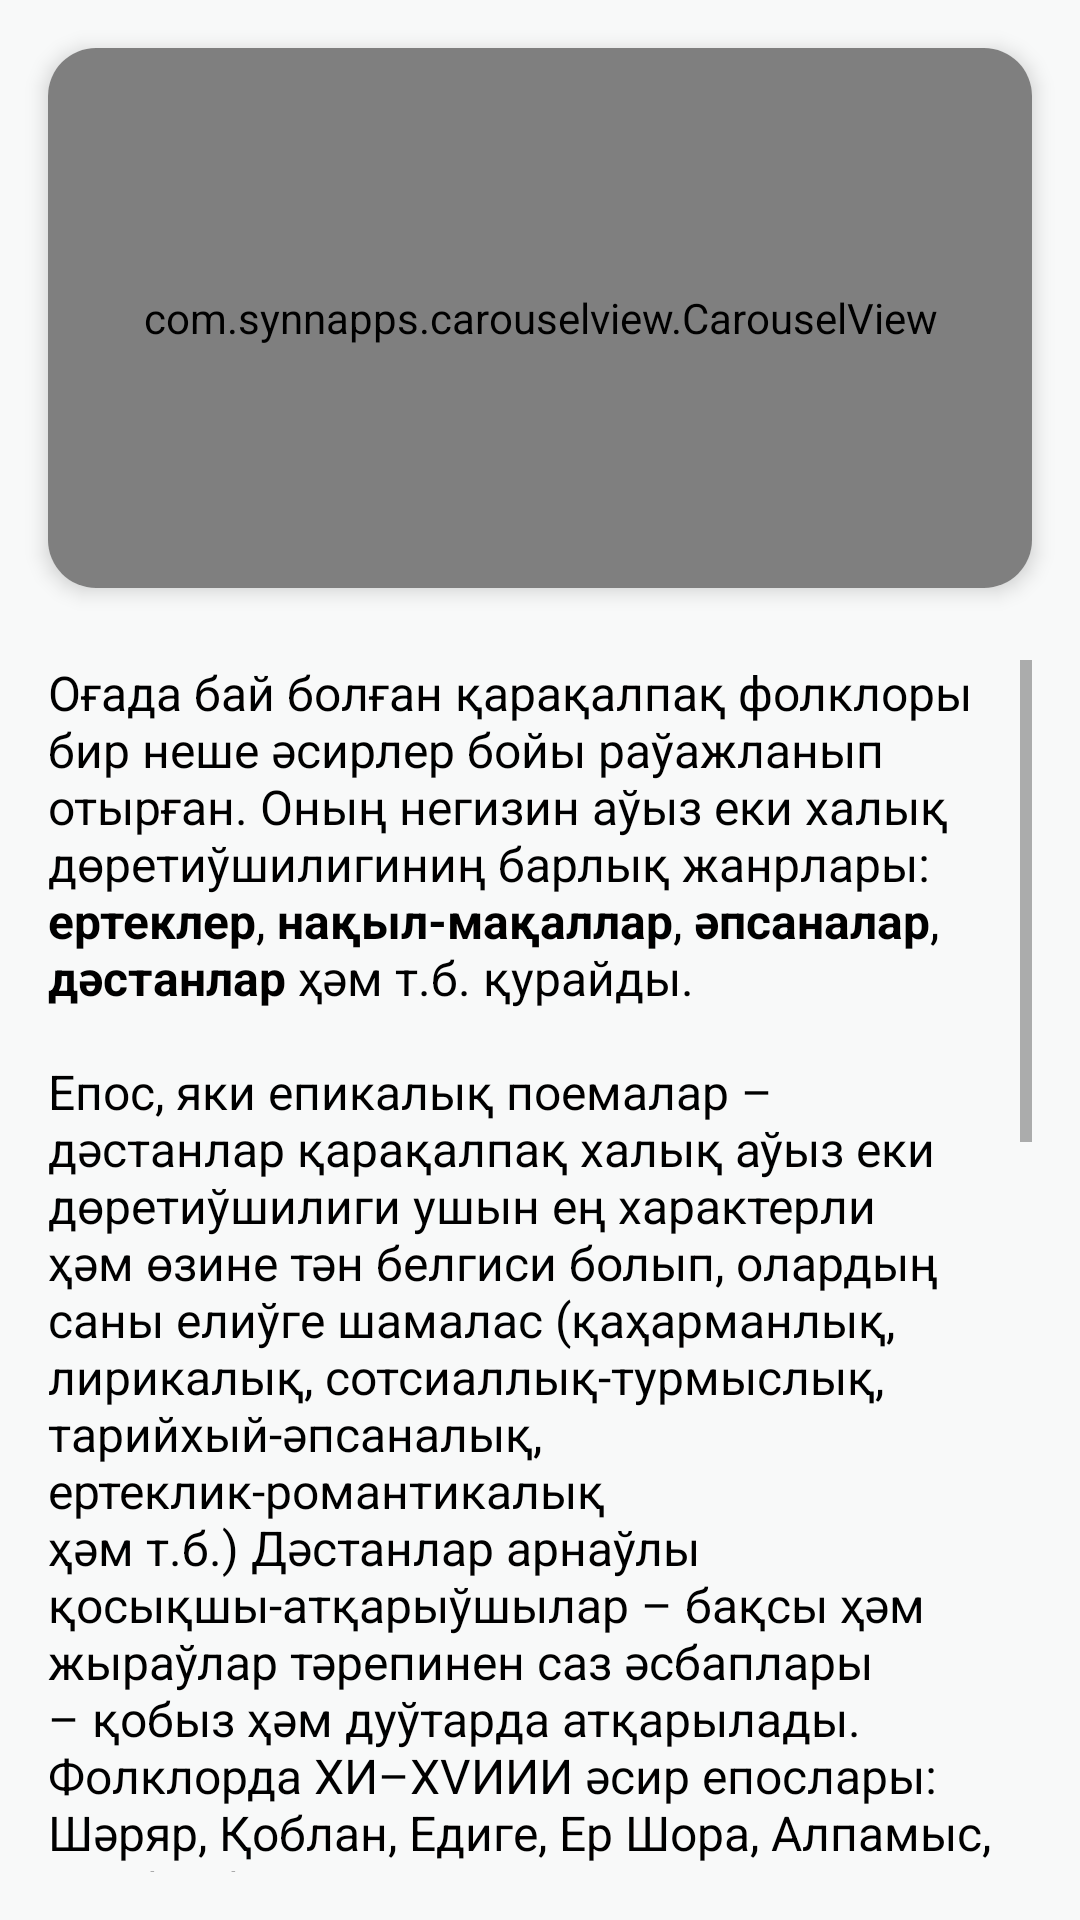

Android layout source for this screen:
<!-- AndroidManifest.xml: application theme Theme.Folklor -->
<!-- res/layout/fragment_gallery.xml -->
<?xml version="1.0" encoding="utf-8"?>
<androidx.constraintlayout.widget.ConstraintLayout xmlns:android="http://schemas.android.com/apk/res/android"
    xmlns:app="http://schemas.android.com/apk/res-auto"
    xmlns:tools="http://schemas.android.com/tools"
    android:layout_width="match_parent"
    android:layout_height="match_parent"
    android:background="?attr/colorSecondaryVariant"
    tools:context=".ui.gallery.GalleryFragment">

    <androidx.cardview.widget.CardView
        android:id="@+id/card"
        android:layout_width="match_parent"
        android:layout_height="wrap_content"
        app:layout_constraintEnd_toEndOf="parent"
        app:layout_constraintStart_toStartOf="parent"
        app:layout_constraintTop_toTopOf="parent"
        app:layout_constraintBottom_toTopOf="@id/scrollView"
        app:cardCornerRadius="16dp"
        app:cardElevation="4dp"
        android:background="@color/white"
        android:layout_margin="16dp">

        <com.synnapps.carouselview.CarouselView
            android:id="@+id/carouselView"
            android:layout_width="match_parent"
            android:layout_height="180dp"
            app:fillColor="#FFFFFFFF"
            app:pageColor="#00000000"
            app:radius="6dp"
            app:slideInterval="3000"
            app:strokeColor="#D8D8D8"
            app:strokeWidth="2dp" />

    </androidx.cardview.widget.CardView>


    <ScrollView
        android:id="@+id/scrollView"
        android:layout_width="0dp"
        android:layout_height="0dp"
        android:padding="8dp"
        android:textAlignment="viewStart"
        app:layout_constraintEnd_toEndOf="parent"
        app:layout_constraintStart_toStartOf="parent"
        app:layout_constraintTop_toBottomOf="@id/card"
        app:layout_constraintBottom_toBottomOf="parent"
        android:layout_marginStart="8dp"
        android:layout_marginEnd="8dp"
        android:layout_marginBottom="8dp">

        <TextView
            android:id="@+id/text_gallery"
            android:layout_width="match_parent"
            android:layout_height="0dp"
            android:text="@string/folklor_haqq_nda_t_sinik"
            android:textAlignment="inherit"
            android:textColor="?attr/colorSecondary"
            android:textSize="16dp"
            android:textStyle="normal"
            android:layout_marginBottom="4dp"/>

    </ScrollView>

</androidx.constraintlayout.widget.ConstraintLayout>
<!-- resources referenced by this layout -->
<resources>
  <color name="white">#FFFFFFFF</color>
  <string name="folklor_haqq_nda_t_sinik">Оғада бай болған қарақалпақ фолклоры бир неше әсирлер бойы раўажланып отырған.
          Оның негизин аўыз еки халық дөретиўшилигиниң барлық жанрлары: <b>ертеклер</b>, <b>нақыл-мақаллар</b>, <b>әпсаналар</b>, <b>дәстанлар</b> ҳәм т.б. қурайды.
          <p><br>\n\nЕпос, яки епикалық поемалар – дәстанлар қарақалпақ халық аўыз еки дөретиўшилиги ушын ең характерли ҳәм өзине тән белгиси болып,
              олардың саны елиўге шамалас (қаҳарманлық, лирикалық, сотсиаллық-турмыслық, тарийхый-әпсаналық, ертеклик-романтикалық ҳәм т.б.)
              Дәстанлар арнаўлы қосықшы-атқарыўшылар – бақсы ҳәм жыраўлар тәрепинен саз әсбаплары – қобыз ҳәм дуўтарда атқарылады.
              Фолклорда ХИ–ХVИИИ әсир епослары: Шәряр, Қоблан, Едиге, Ер Шора, Алпамыс, Қурбанбек, Ер Зийўар, Қырық қыз ҳәм т.б.
              айрықша орын тутады. «Алпамыс» қаҳарманлық епосындағы баслы идея – бүлгиншиликке ушыраған урыўларды бирлестириў, дослық ҳәм
              Ўатан сүйиўшиликтен ибарат. Қарақалпақлардың теңи-тайы жоқ ҳәм ең жақсы мәдений естелиги болған «Қырық қыз» епосында сырт
              ел басқыншыларына биргеликте гүрескен халық қорғаўшылары – батыр қызлар ҳәм өз Ўатанын сүйиўши ержүрек жигитлер ҳаққында сөз
              етиледи. Бундай епос басқа ҳеш бир халықта ушыраспайды.</br></p><p><br>\n\nЙумор ҳәм сатира елементлери қарақалпақ фолклорының көпшилик
              жанрларында, мысалы анекдотта көзге тасланады. Яки күлкили диалог формасындағы қосықларда (айтыс, яки жуўапларда).
              Айтыслар сөз жарысларында, көбинесе жас жигитлер ҳәм қызлар ортасында атқарылады. Жуўап – сөз жарысына түсиўшилердиң қысқа,
              анық, образлы ҳәм уйқасықлы түрдеги сораўларды бере алыў ҳәм де албырамастан, шешенлик пенен тез жуўап бериў қәбилетине қурылған.
              Ол музыкасыз, бирақ өзгеше толқында (речитатив тәризде), ритмикалық қубылыўлар менен атқарылады. Сондай-ақ бурынлары халық
              шайырлары арасында айтыслар өткерилгени де мәлим.</br></p>
      </string>
  <style name="Theme.Folklor" parent="Theme.MaterialComponents.DayNight.DarkActionBar">
          
          <item name="colorPrimary">@color/purple_500</item>
          <item name="colorPrimaryVariant">@color/purple_700</item>
          <item name="colorOnPrimary">@color/white</item>
          
          <item name="colorSecondary">@color/black</item>
          <item name="colorSecondaryVariant">@color/teal_200</item>
          <item name="colorOnSecondary">@color/black</item>
          
          <item name="android:statusBarColor" tools:targetApi="l">?attr/colorPrimaryVariant</item>
          <item name="android:actionBarStyle">?attr/colorPrimary</item>
          
      </style>
  <color name="purple_500">#42BA02</color>
  <color name="purple_700">#198300</color>
  <color name="black">#FF000000</color>
  <color name="teal_200">#F8F9F9</color>
</resources>
